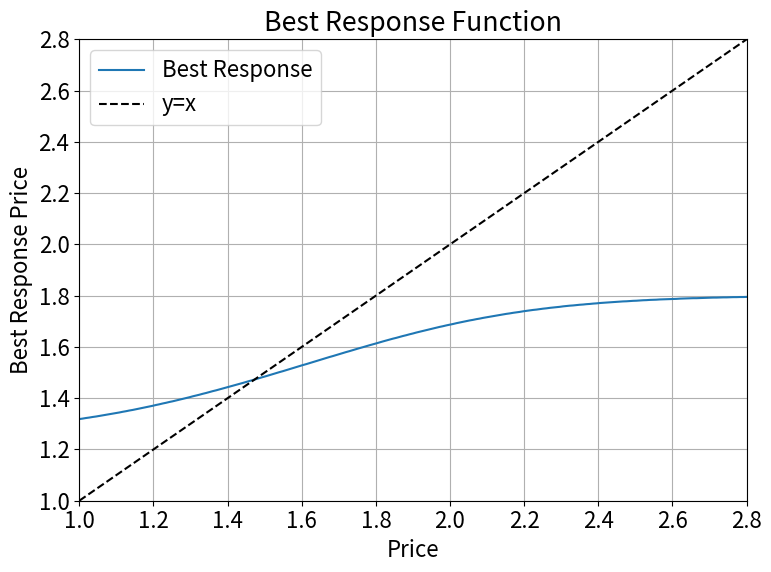
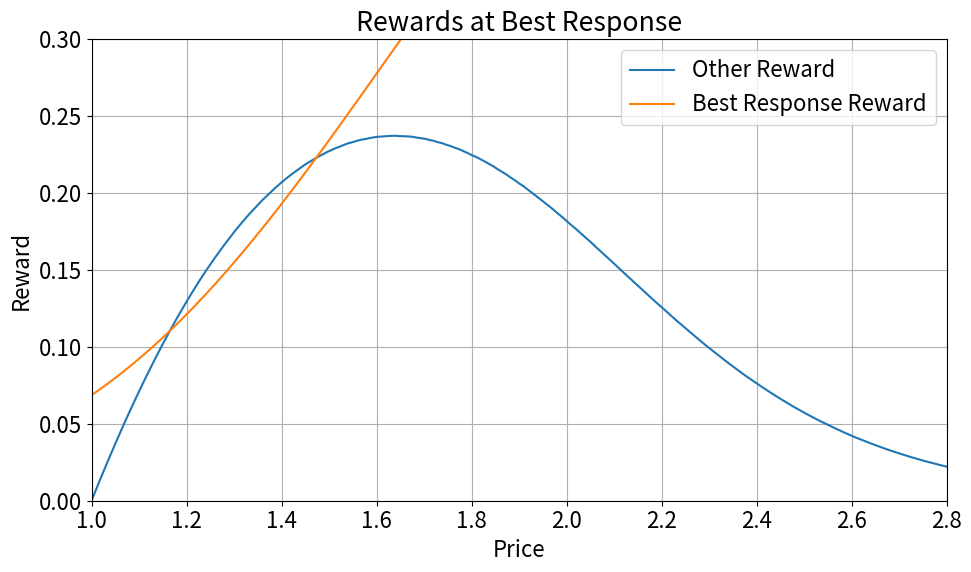

The matplotlib source for these figures, in order:
"""Find the extortion strategy that extorts the learning agent to cooperate."""

import numpy as np

import matplotlib.pyplot as plt


def get_rewards(prices, A, C, mu, a_0):
    """
    Compute the rewards for both agents given their prices.

    Args:
        prices (np.ndarray): Array of shape (n, 2) where each row is (p_f, p_l).
        A (np.ndarray): Demand intercepts for both agents.
        C (np.ndarray): Cost coefficients for both agents.
        mu (float): Scale parameter for the logit model.
        a_0 (float): Outside option utility.
    Returns:
        np.ndarray: Array of shape (n, 2) where each row is (r_f, r_l).
    """
    exp_utilities = np.exp((A - prices) / mu)
    sum_exp_utilities = np.sum(exp_utilities, axis=1, keepdims=True)
    exp_0 = np.exp(a_0 / mu)
    sum_exp_utilities += exp_0
    demands = exp_utilities / sum_exp_utilities
    rewards = demands * (prices - C)
    return rewards

def compute_best_response(A, C, p_opponent, price_bounds, mu, a_0, num_points=4001):
    """
    Compute the best response price for the learning agent given the fixed price of the extortion agent.

    Args:
        a_f (float): Demand intercept for the extortion agent.
        a_l (float): Demand intercept for the learning agent.
        p_f (float): Fixed price of the extortion agent.
        price_bounds (tuple): Bounds for the learning agent's price.
        mu (float): Scale parameter for the logit model.
        a_0 (float): Outside option utility.
        num_points (int): Number of points to evaluate in the price range.

    Returns:
        float: Best response price for the learning agent.
        float: Maximum reward for the learning agent.
    """
    prices = np.linspace(price_bounds[0], price_bounds[1], num_points)
    prices_all = np.vstack((prices, np.full_like(prices, p_opponent))).T
    rewards = get_rewards(prices_all, A, C, mu, a_0)
    best_index = np.argmax(rewards[:, 0])
    return prices_all[best_index], rewards[best_index], prices, rewards


A = np.array([[1, 1]])
C = np.array([[1, 1]])
mu = 0.25
a_0 = -1.0

price_bounds = [1.0, 2.8]

plt.rcParams.update({'font.size': 16})

prices = np.linspace(price_bounds[0], price_bounds[1], 201)
best_response_prices = []
for p in prices:
    br_price, br_reward, prices_plot, rewards_plot = compute_best_response(
        A, C, p, price_bounds, mu, a_0)
    best_response_prices.append(br_price[0])


# Plot the best response function
plt.figure(figsize=(8, 6))
plt.plot(prices, best_response_prices, label='Best Response')
plt.plot(prices, prices, 'k--', label='y=x')
plt.xlim(price_bounds)
plt.ylim(price_bounds)
plt.xlabel("Price")
plt.ylabel("Best Response Price")
plt.title("Best Response Function")
plt.legend()
plt.grid()
plt.tight_layout()
plt.savefig("best_response_function.png")
plt.show()

# Save the best response data
# Normalise by the range
best_response_params = (np.array(best_response_prices) - price_bounds[0]) / (price_bounds[1] - price_bounds[0])
np.savetxt("best_response_params.txt", best_response_params)

br_price, br_reward, prices_plot, rewards_plot = compute_best_response(
    A, C, 1.4604315082785075, price_bounds, mu, a_0)

print("Best response to 1.4604315082785075:", br_price, br_reward)

# # Plot the reward function for both agents
# plt.figure(figsize=(10, 6))
# plt.plot(prices_plot, rewards_plot[:, 0], label='Extortion Agent Reward', color='blue')
# plt.plot(prices_plot, rewards_plot[:, 1], label='Learning Agent Reward', color='orange')
# plt.axvline(x=1.4604315082785075, color='red', linestyle='--', label='Extortion Agent Price')
# plt.scatter(br_price[0], br_reward[1], color='green', zorder=5, label='Best Response')
# plt.xlim(price_bounds)
# plt.ylim(0, 0.3)
# plt.xlabel("Learning Agent Price")
# plt.ylabel("Reward")
# plt.title("Reward Functions")
# plt.legend()
# plt.grid()
# plt.tight_layout()
# plt.show()


# Plot rewards for best response
prices_all = np.vstack((prices, best_response_prices)).T
rewards = get_rewards(prices_all, A, C, mu, a_0)    
plt.figure(figsize=(10, 6))
plt.plot(prices, rewards[:, 0], label='Other Reward')
plt.plot(prices, rewards[:, 1], label='Best Response Reward')
plt.xlim(price_bounds)
plt.ylim(0, 0.3)
plt.xlabel("Price")
plt.ylabel("Reward")
plt.title("Rewards at Best Response")
plt.legend()
plt.grid()
plt.tight_layout()
plt.show()


print(get_rewards(np.array([[1.4604315082785075, 1.4604315082785075]]), A, C, mu, a_0))
print(get_rewards(np.array([[1.4614315082785075, 1.4604315082785075]]), A, C, mu, a_0))
print(get_rewards(np.array([[1.4624315082785075, 1.4604315082785075]]), A, C, mu, a_0))
print(get_rewards(np.array([[1.4634315082785075, 1.4604315082785075]]), A, C, mu, a_0))